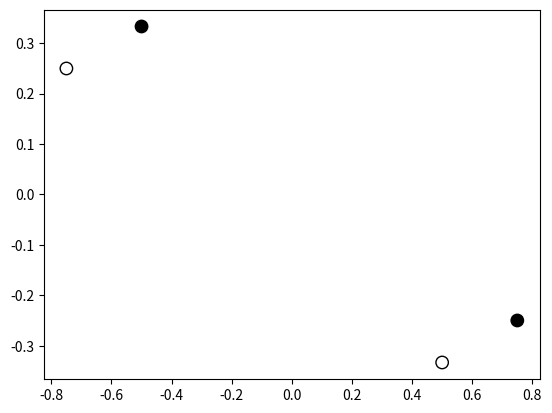

This chart was generated by the following Python code:
#!/bin/python3
import math

import numpy as np
import matplotlib.pyplot as plt


def winnow(points, n, T, eta, rho, epsilon, alpha=0.0):
    # Assume M = rho in the notes...where rho is given as 1 (maximum 
    #  value of any entry in any feature vector)

    num_points = points.shape[0]

    r1 = 1
    r2 = 2 * rho

    # length of n dimensions
    l_vec = np.zeros((n,))
    u_vec = np.ones((n,))
    w_vec = np.ones((n,))
    
    t_total = 0

    for t in range(T):
        # find a misclassified point
        # <w^t, a_j> = <a_j, w^t> for two vectors w^t, a_j and a_j are the 
        # individual points
        classification_checks = points @ w_vec

        if (classification_checks >= alpha).all():
            t_total = t
            break
        else:
            # mask the classification checks (1 if less than 0; 0 otherwise)
            classification_checks_mask = classification_checks < alpha
            classification_checks_probability = \
                classification_checks_mask / np.sum(classification_checks_mask)

            # choose a random misclassified example to update the loss (gain)
            point_chosen_index = np.random.choice(num_points, 1,
                                                  p=classification_checks_probability)
            l_vec[:] = -points[point_chosen_index, :]

            ###########################################
            # the chosen expert (with w_vec) is done INDEPENDENTLY of the 
            # chosen feature above
            U = np.sum(u_vec)
            u_normalized = u_vec / U

            # choose a random index given w_vec as the probability distribution
            w_chosen_index = np.random.choice(n, 1, p=u_normalized)

            # then update the chosen expert
            w_vec[w_chosen_index] = r1 * u_vec[w_chosen_index] / U
            ########################################

            # need element-wise multiplication
            u_vec = np.multiply(u_vec, 1 - eta * (l_vec + r2 / 2) / r2)

    print(f"total steps t: {t_total}")
    print(f"w = {w_vec}")


def winnow_lm(points, n, T, eta, rho, epsilon):
    """
    winnow large margin
    """

    winnow(points, n, T, eta, rho, epsilon, alpha=(epsilon / 2))


def main():
    points = np.array([
        [-1 / 2, 1 / 3, 1],
        [3 / 4, -1 / 4, 1],
        [1 / 2, -1 / 3, -1],
        [-3 / 4, 1 / 4, -1]
    ])

    # points are n + 1 dimensional (last dimension for class)
    # different points are stored row-wise
    n = points.shape[1] - 1

    # parameters
    rho = 1
    epsilon = 0.05
    eta = epsilon / (2 * rho)
    
    # print parameters 
    print(f"n = {n}")
    print(f"rho = {rho}")
    print(f"epsilon = {epsilon}")
    print(f"eta = {eta}")

    # FIXME: T bound from the survey and NOT from the lecture notes...
    T_numerator = 4 * np.power(rho, 2) * np.log(n)
    T_denominator = np.power(epsilon, 2)
    T = np.ceil(T_numerator / T_denominator)
    T = int(T)
    print(f"T = {T}")

    # multiply each point by its class
    # new_points = points[:, :n] * points[:, n]
    classes = points[:, n]
    new_points = np.multiply(points[:, :n], classes[:, np.newaxis])

    print()
    print("Normal Winnow:")
    winnow(new_points, n, T, eta, rho, epsilon)
    
    print()
    print("Winnow with margin epsilon/2:")
    winnow_lm(new_points, n, T, eta, rho, epsilon)

    fig, ax = plt.subplots()
    xs = points[:, 0]
    ys = points[:, 1]
    colors = ["none" if label < 0 else "black" for label in points[:, 2]]
    ax.scatter(xs, ys, s=80, facecolors=colors, edgecolors="black")

    plt.show()


if __name__ == "__main__":
    main()
